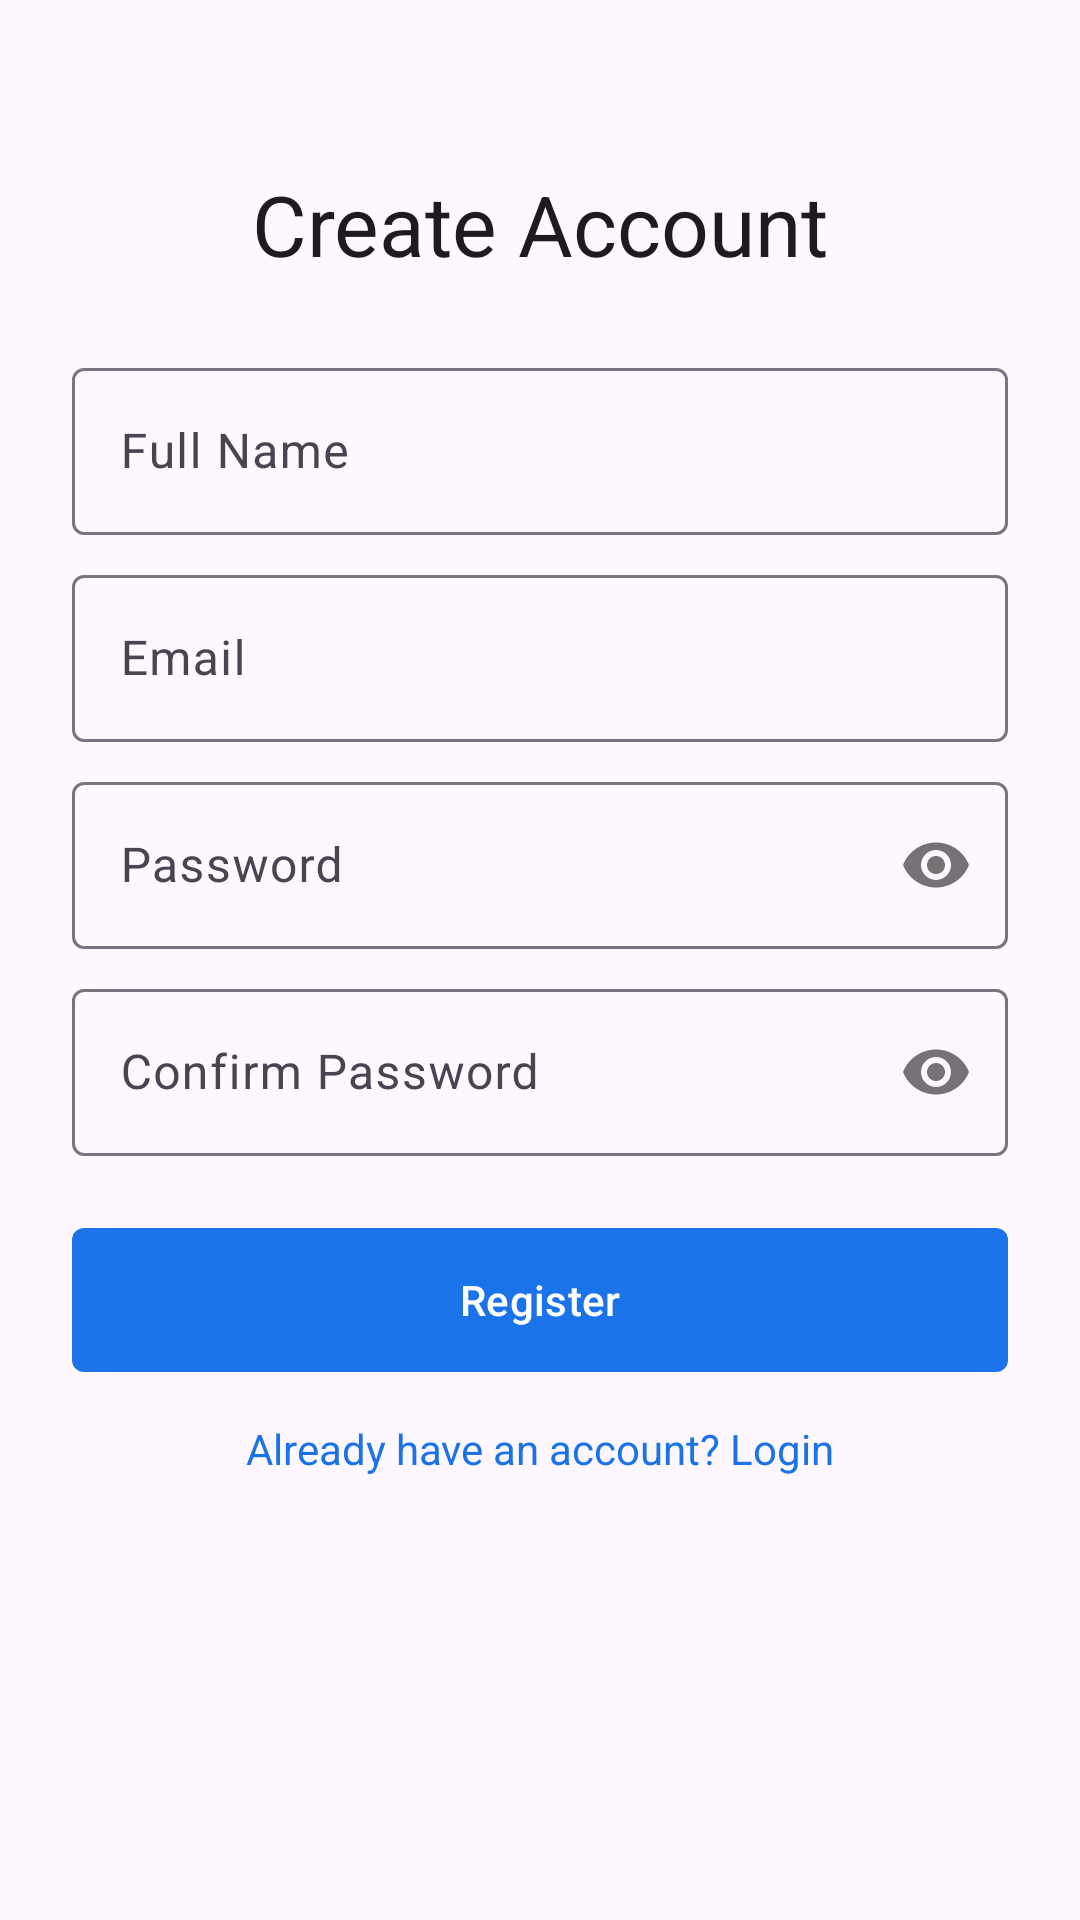

Layout XML and referenced resources for this Android screen:
<!-- AndroidManifest.xml: application theme Theme.GeoQuizExplorer -->
<!-- res/layout/activity_register.xml -->
<?xml version="1.0" encoding="utf-8"?>
<androidx.constraintlayout.widget.ConstraintLayout xmlns:android="http://schemas.android.com/apk/res/android"
    xmlns:app="http://schemas.android.com/apk/res-auto"
    xmlns:tools="http://schemas.android.com/tools"
    android:layout_width="match_parent"
    android:layout_height="match_parent"
    android:padding="24dp"
    tools:context=".RegisterActivity">

    <TextView
        android:id="@+id/tvTitle"
        android:layout_width="wrap_content"
        android:layout_height="wrap_content"
        android:layout_marginTop="32dp"
        android:text="Create Account"
        android:textAppearance="?attr/textAppearanceHeadlineMedium"
        app:layout_constraintEnd_toEndOf="parent"
        app:layout_constraintStart_toStartOf="parent"
        app:layout_constraintTop_toTopOf="parent" />

    <com.google.android.material.textfield.TextInputLayout
        android:id="@+id/tilName"
        style="@style/Widget.Material3.TextInputLayout.OutlinedBox"
        android:layout_width="0dp"
        android:layout_height="wrap_content"
        android:layout_marginTop="24dp"
        android:hint="Full Name"
        app:layout_constraintEnd_toEndOf="parent"
        app:layout_constraintStart_toStartOf="parent"
        app:layout_constraintTop_toBottomOf="@id/tvTitle">

        <com.google.android.material.textfield.TextInputEditText
            android:id="@+id/etName"
            android:layout_width="match_parent"
            android:layout_height="wrap_content"
            android:inputType="textPersonName" />
    </com.google.android.material.textfield.TextInputLayout>

    <com.google.android.material.textfield.TextInputLayout
        android:id="@+id/tilEmail"
        style="@style/Widget.Material3.TextInputLayout.OutlinedBox"
        android:layout_width="0dp"
        android:layout_height="wrap_content"
        android:layout_marginTop="8dp"
        android:hint="Email"
        app:layout_constraintEnd_toEndOf="parent"
        app:layout_constraintStart_toStartOf="parent"
        app:layout_constraintTop_toBottomOf="@id/tilName">

        <com.google.android.material.textfield.TextInputEditText
            android:id="@+id/etEmail"
            android:layout_width="match_parent"
            android:layout_height="wrap_content"
            android:inputType="textEmailAddress" />
    </com.google.android.material.textfield.TextInputLayout>

    <com.google.android.material.textfield.TextInputLayout
        android:id="@+id/tilPassword"
        style="@style/Widget.Material3.TextInputLayout.OutlinedBox"
        android:layout_width="0dp"
        android:layout_height="wrap_content"
        android:layout_marginTop="8dp"
        android:hint="Password"
        app:passwordToggleEnabled="true"
        app:layout_constraintEnd_toEndOf="parent"
        app:layout_constraintStart_toStartOf="parent"
        app:layout_constraintTop_toBottomOf="@id/tilEmail">

        <com.google.android.material.textfield.TextInputEditText
            android:id="@+id/etPassword"
            android:layout_width="match_parent"
            android:layout_height="wrap_content"
            android:inputType="textPassword" />
    </com.google.android.material.textfield.TextInputLayout>

    <com.google.android.material.textfield.TextInputLayout
        android:id="@+id/tilConfirmPassword"
        style="@style/Widget.Material3.TextInputLayout.OutlinedBox"
        android:layout_width="0dp"
        android:layout_height="wrap_content"
        android:layout_marginTop="8dp"
        android:hint="Confirm Password"
        app:passwordToggleEnabled="true"
        app:layout_constraintEnd_toEndOf="parent"
        app:layout_constraintStart_toStartOf="parent"
        app:layout_constraintTop_toBottomOf="@id/tilPassword">

        <com.google.android.material.textfield.TextInputEditText
            android:id="@+id/etConfirmPassword"
            android:layout_width="match_parent"
            android:layout_height="wrap_content"
            android:inputType="textPassword" />
    </com.google.android.material.textfield.TextInputLayout>

    <com.google.android.material.button.MaterialButton
        android:id="@+id/btnRegister"
        style="@style/Widget.GeoQuiz.Button"
        android:layout_width="0dp"
        android:layout_height="wrap_content"
        android:layout_marginTop="24dp"
        android:text="Register"
        app:layout_constraintEnd_toEndOf="parent"
        app:layout_constraintStart_toStartOf="parent"
        app:layout_constraintTop_toBottomOf="@id/tilConfirmPassword" />

    <TextView
        android:id="@+id/tvLogin"
        android:layout_width="wrap_content"
        android:layout_height="wrap_content"
        android:layout_marginTop="16dp"
        android:text="Already have an account? Login"
        android:textColor="?attr/colorPrimary"
        app:layout_constraintEnd_toEndOf="parent"
        app:layout_constraintStart_toStartOf="parent"
        app:layout_constraintTop_toBottomOf="@id/btnRegister" />

    <ProgressBar
        android:id="@+id/progressBar"
        android:layout_width="wrap_content"
        android:layout_height="wrap_content"
        android:visibility="gone"
        app:layout_constraintBottom_toBottomOf="parent"
        app:layout_constraintEnd_toEndOf="parent"
        app:layout_constraintStart_toStartOf="parent"
        app:layout_constraintTop_toTopOf="parent" />

</androidx.constraintlayout.widget.ConstraintLayout>
<!-- resources referenced by this layout -->
<resources>
  <style name="Widget.GeoQuiz.Button" parent="Widget.Material3.Button">
          <item name="android:insetTop">0dp</item>
          <item name="android:insetBottom">0dp</item>
          <item name="shapeAppearance">?attr/shapeAppearanceSmallComponent</item>
      </style>
  <style name="Theme.GeoQuizExplorer" parent="Base.Theme.GeoQuizExplorer" />
  <style name="Base.Theme.GeoQuizExplorer" parent="Theme.Material3.Light.NoActionBar">
          
          <item name="colorPrimary">@color/google_blue</item>
          <item name="colorSecondary">@color/google_green</item>
      </style>
  <color name="google_blue">#1A73E8</color>
  <color name="google_green">#34A853</color>
</resources>
